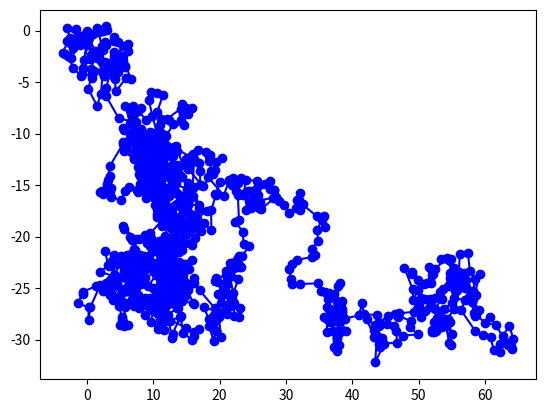

This figure's Python source:
#Random walk
# se empieza del punto 0,0 y casa paso es aleatorio
# se calcula XN como XN -1 + Desplazamiento
import random
import matplotlib.pyplot as plt
import numpy as np
import time
inicio=time.process_time()

#XY0 posicion 0,0
XY0=np.zeros((2,1))
#Desp son los desplazamientos aleatorios
#en el eje X e Y siguiendo distribucion normal
Desp=np.random.normal(0,1,(2,1000))
 
#suma acumulativa
#Posicion es la suma acumulutava de los desplazamientos             
Posicion=np.cumsum(Desp,axis=1)
 
#le añadimos el punto inicial 0,0
Posicion=np.concatenate((XY0,Posicion),axis=1)
 
plt.plot(Posicion[0],Posicion[1],"bo-")
 
plt.show()
